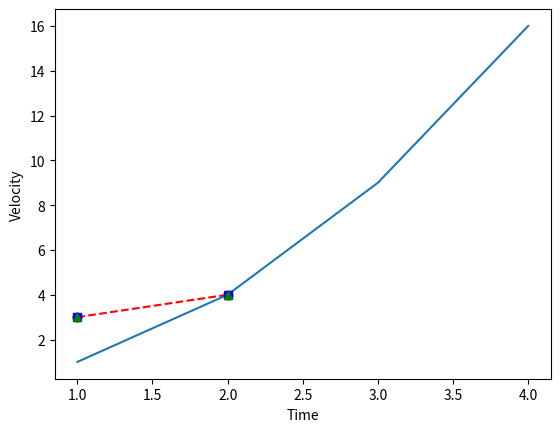

Write Python code to recreate this figure.
import matplotlib.pyplot as plt


plt.plot([1,2,3,4],[1,4,9,16])
#writing the x and y axis quadrants for plotting the graph with all points joined
#if either x or y values are absent then pythonpip generates the valules on its own

plt.xlabel("Time")
plt.ylabel("Velocity")
#for giving labels to the quadrants ex : V-T graph

plt.plot([1,2],[3,4],'ro')
#only red dots will be there will the points joined by lines

plt.plot([1,2],[3,4],'ro--')
#points will be joined by dotted line and not continous line

plt.plot([1,2],[3,4],'bs')
#points will be tiny blue scores

plt.plot([1,2],[3,4],'g^')
#points will be green triangles

#for plotting a list : plt.plot(list_name)